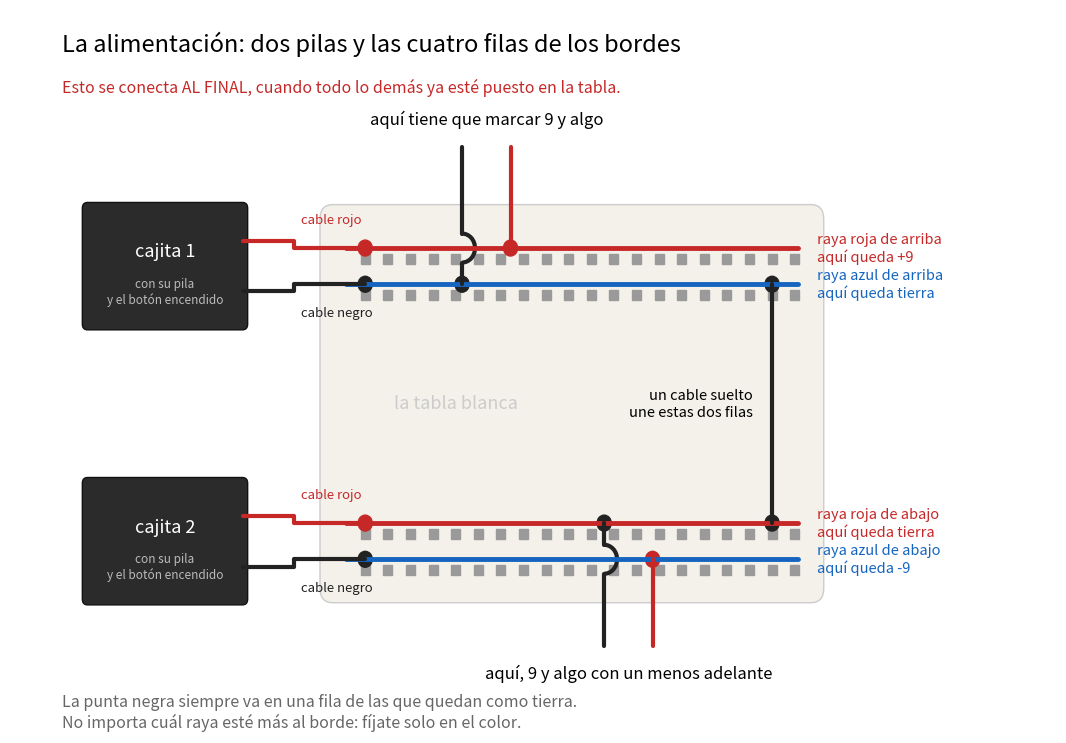

This figure's Python source: (Note: this script raises an exception after producing the figure.)
"""Draws how the two 9 V batteries feed the board: which wire goes to which rail and where to put the probes.

This is the picture Renata follows for the supply, so it names nothing by its part name and carries the numbers she
has to read on the meter. Saves etapa_entrada_alimentacion.png next to this script. Labels in Spanish.

    .venv/bin/python docs/armado/draw_input_stage_power.py
"""
from pathlib import Path

import matplotlib
matplotlib.use("Agg")
import matplotlib.pyplot as plt  # noqa: E402
from matplotlib.patches import Arc, Circle, FancyBboxPatch, Rectangle  # noqa: E402

RED, BLUE, BLACK, MUTED = "#c62828", "#1565c0", "#222222", "#666666"
RAILS = [(6.9, RED, "raya roja de arriba", "+9"),
         (6.4, BLUE, "raya azul de arriba", "tierra"),
         (3.1, RED, "raya roja de abajo", "tierra"),
         (2.6, BLUE, "raya azul de abajo", "-9")]


def battery(ax, x, y, name):
    ax.add_patch(FancyBboxPatch((x, y - 0.8), 2.4, 1.6, boxstyle="round,pad=0.08", fc="#2b2b2b", ec="#111"))
    ax.text(x + 1.2, y + 0.2, name, color="white", ha="center", va="center", fontsize=13)
    ax.text(x + 1.2, y - 0.35, "con su pila\ny el botón encendido", color="#bbb", ha="center", va="center",
            fontsize=8.5)


def probes(ax, x, desde, hacia_negra, hacia_roja, texto, va):
    """Two probes coming from outside the board into two rails, with what the meter has to show."""
    for dx, color, hacia in ((0.0, BLACK, hacia_negra), (0.75, RED, hacia_roja)):
        lo, hi = sorted((desde, hacia))
        cruza = [y for y, _, _, _ in RAILS if lo + 0.2 < y < hi - 0.2]
        cortes = [lo] + [c for y in cruza for c in (y - 0.2, y + 0.2)] + [hi]
        for a, b in zip(cortes[::2], cortes[1::2]):
            ax.plot([x + dx, x + dx], [a, b], color=color, lw=3, solid_capstyle="round")
        for y in cruza:
            ax.add_patch(Arc((x + dx, y), 0.4, 0.4, theta1=-90, theta2=90, color=color, lw=3))
        ax.add_patch(Circle((x + dx, hacia), 0.11, color=color))
    ax.text(x + 0.38, desde + (0.25 if va == "bottom" else -0.25), texto, ha="center", va=va, fontsize=12)


def draw():
    fig, ax = plt.subplots(figsize=(13.5, 9.4))
    ax.set_xlim(-0.6, 15.6)
    ax.set_ylim(0.2, 10.2)
    ax.axis("off")

    ax.text(0.2, 9.9, "La alimentación: dos pilas y las cuatro filas de los bordes", fontsize=17, va="top")
    ax.text(0.2, 9.25, "Esto se conecta AL FINAL, cuando todo lo demás ya esté puesto en la tabla.",
            fontsize=11.5, va="top", color=RED)

    ax.add_patch(FancyBboxPatch((4.4, 2.2), 7.4, 5.1, boxstyle="round,pad=0.2", fc="#f4f1ea", ec="#ccc"))
    ax.text(6.3, 4.75, "la tabla blanca", ha="center", va="center", fontsize=13, color="#ccc")
    for y, color, nombre, etiqueta in RAILS:
        ax.plot([4.6, 11.6], [y, y], color=color, lw=3.5, solid_capstyle="round")
        for x in [4.9 + 0.35 * i for i in range(20)]:
            ax.add_patch(Rectangle((x - 0.07, y - 0.22), 0.14, 0.14, color="#9a9a9a"))
        ax.text(11.9, y, f"{nombre}\naquí queda {etiqueta}", va="center", fontsize=10.5, color=color)

    battery(ax, 0.6, 6.65, "cajita 1")
    battery(ax, 0.6, 2.85, "cajita 2")
    for y0, y1, color, label in ((7.0, 6.9, RED, "cable rojo"), (6.3, 6.4, BLACK, "cable negro"),
                                 (3.2, 3.1, RED, "cable rojo"), (2.5, 2.6, BLACK, "cable negro")):
        ax.plot([3.0, 3.8, 3.8, 4.9], [y0, y0, y1, y1], color=color, lw=3, solid_capstyle="round")
        ax.add_patch(Circle((4.9, y1), 0.11, color=color))
        ax.text(3.9, y0 + (0.2 if color == RED else -0.2), label, fontsize=9.5, color=color,
                va="bottom" if color == RED else "top")

    ax.plot([11.2, 11.2], [6.4, 3.1], color=BLACK, lw=3, solid_capstyle="round")
    for y in (6.4, 3.1):
        ax.add_patch(Circle((11.2, y), 0.11, color=BLACK))
    ax.text(10.9, 4.75, "un cable suelto\nune estas dos filas", fontsize=10.5, va="center", ha="right")

    probes(ax, 6.4, 8.3, 6.4, 6.9, "aquí tiene que marcar 9 y algo", "bottom")
    probes(ax, 8.6, 1.4, 3.1, 2.6, "aquí, 9 y algo con un menos adelante", "top")

    ax.text(0.2, 0.75, "La punta negra siempre va en una fila de las que quedan como tierra.\n"
                       "No importa cuál raya esté más al borde: fíjate solo en el color.",
            fontsize=11.5, va="top", color=MUTED)
    out = Path(__file__).with_name("etapa_entrada_alimentacion.png")
    fig.savefig(out, dpi=150, bbox_inches="tight", facecolor="white")
    print(out)


if __name__ == "__main__":
    draw()
